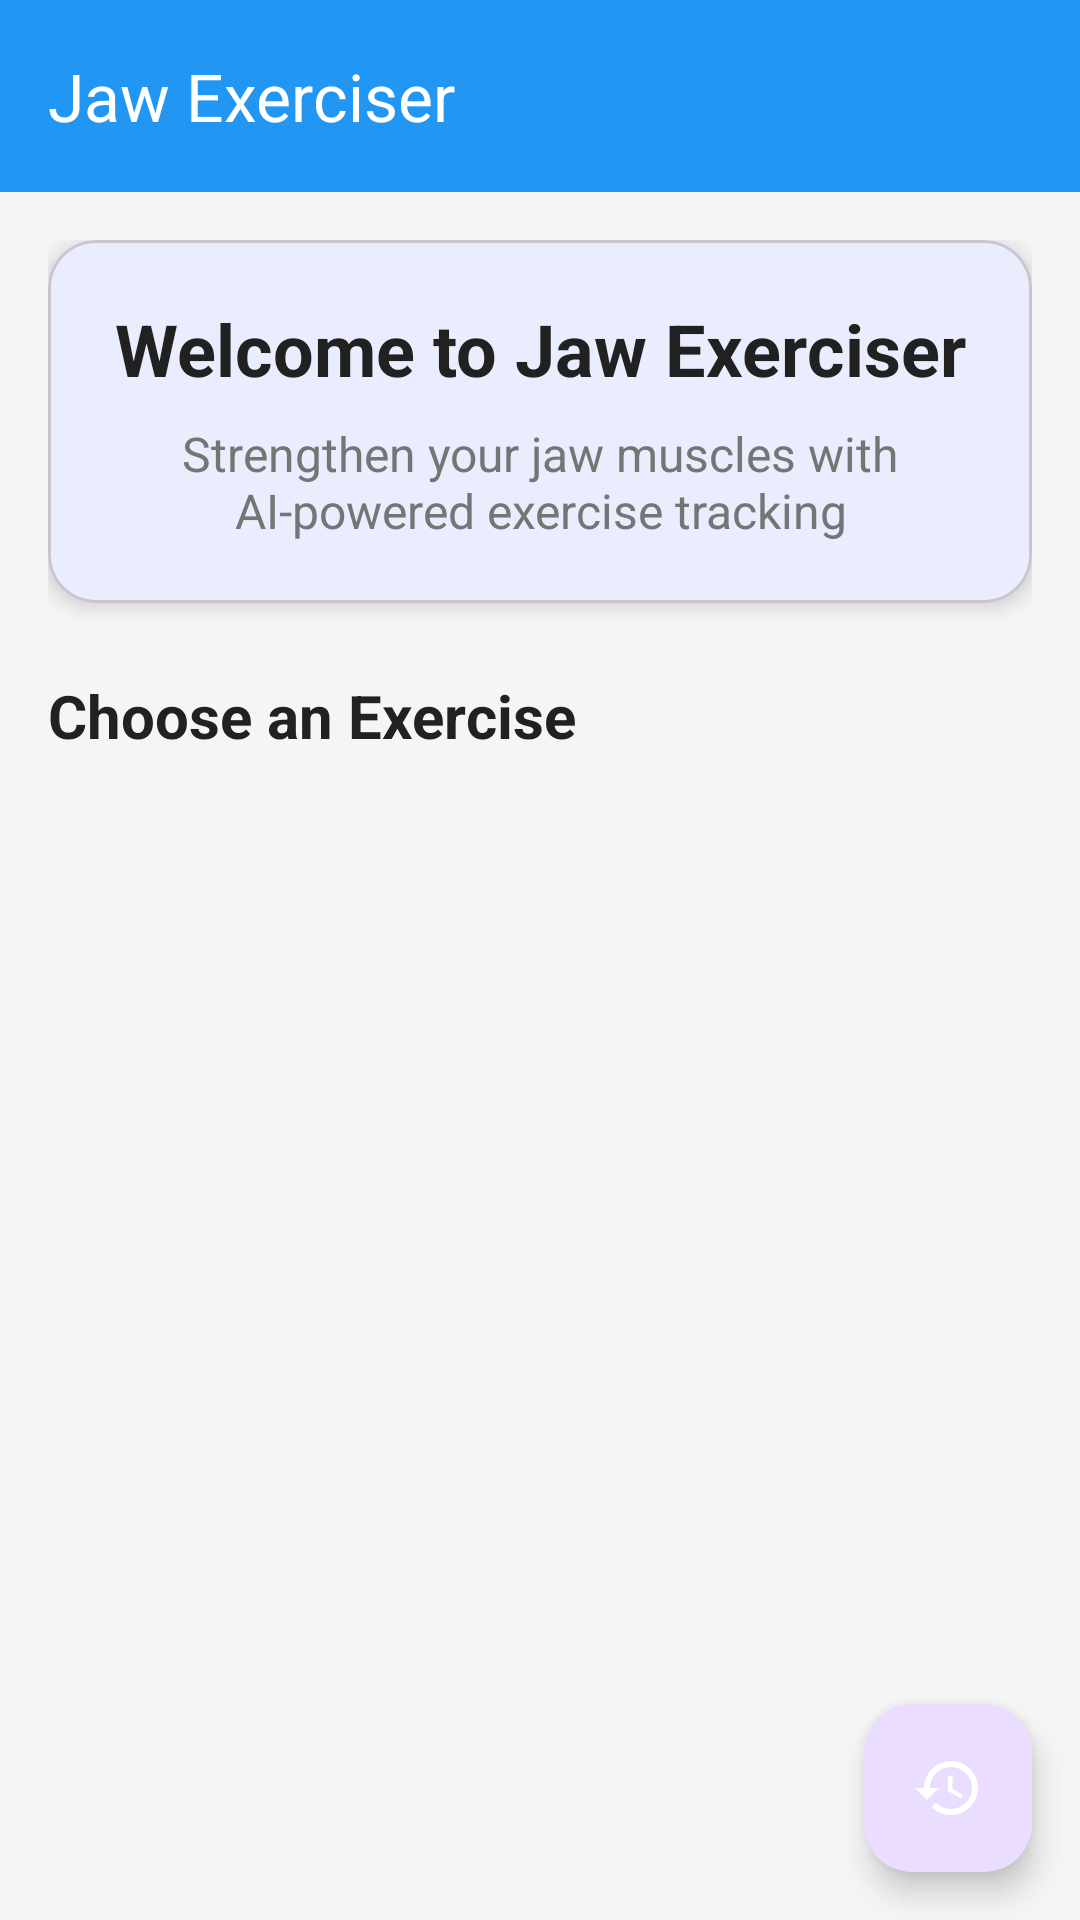

This screen was rendered from an Android layout file. Write that file and the resources it references.
<!-- AndroidManifest.xml: activity theme Theme.JawExerciser -->
<!-- res/layout/activity_main.xml -->
<?xml version="1.0" encoding="utf-8"?>
<androidx.coordinatorlayout.widget.CoordinatorLayout xmlns:android="http://schemas.android.com/apk/res/android"
    xmlns:app="http://schemas.android.com/apk/res-auto"
    xmlns:tools="http://schemas.android.com/tools"
    android:layout_width="match_parent"
    android:layout_height="match_parent"
    android:background="@color/background_light"
    tools:context=".ui.MainActivity">

    <com.google.android.material.appbar.AppBarLayout
        android:layout_width="match_parent"
        android:layout_height="wrap_content"
        android:theme="@style/ThemeOverlay.AppCompat.Dark.ActionBar">

        <com.google.android.material.appbar.MaterialToolbar
            android:id="@+id/toolbar"
            android:layout_width="match_parent"
            android:layout_height="?attr/actionBarSize"
            android:background="?attr/colorPrimary"
            app:title="@string/app_name"
            app:titleTextColor="@color/white" />

    </com.google.android.material.appbar.AppBarLayout>

    <androidx.core.widget.NestedScrollView
        android:layout_width="match_parent"
        android:layout_height="match_parent"
        app:layout_behavior="@string/appbar_scrolling_view_behavior">

        <LinearLayout
            android:layout_width="match_parent"
            android:layout_height="wrap_content"
            android:orientation="vertical"
            android:padding="16dp">

            <com.google.android.material.card.MaterialCardView
                android:layout_width="match_parent"
                android:layout_height="wrap_content"
                android:layout_marginBottom="24dp"
                app:cardCornerRadius="16dp"
                app:cardElevation="4dp">

                <LinearLayout
                    android:layout_width="match_parent"
                    android:layout_height="wrap_content"
                    android:orientation="vertical"
                    android:padding="20dp">

                    <TextView
                        android:layout_width="match_parent"
                        android:layout_height="wrap_content"
                        android:text="Welcome to Jaw Exerciser"
                        android:textSize="24sp"
                        android:textStyle="bold"
                        android:textColor="@color/text_primary"
                        android:gravity="center"
                        android:layout_marginBottom="8dp" />

                    <TextView
                        android:layout_width="match_parent"
                        android:layout_height="wrap_content"
                        android:text="Strengthen your jaw muscles with AI-powered exercise tracking"
                        android:textSize="16sp"
                        android:textColor="@color/text_secondary"
                        android:gravity="center" />

                </LinearLayout>

            </com.google.android.material.card.MaterialCardView>

            <TextView
                android:layout_width="match_parent"
                android:layout_height="wrap_content"
                android:text="Choose an Exercise"
                android:textSize="20sp"
                android:textStyle="bold"
                android:textColor="@color/text_primary"
                android:layout_marginBottom="16dp" />

            <androidx.recyclerview.widget.RecyclerView
                android:id="@+id/exerciseRecyclerView"
                android:layout_width="match_parent"
                android:layout_height="wrap_content"
                android:layout_marginBottom="16dp"
                tools:listitem="@layout/item_exercise" />

        </LinearLayout>

    </androidx.core.widget.NestedScrollView>

    <com.google.android.material.floatingactionbutton.FloatingActionButton
        android:id="@+id/fabHistory"
        android:layout_width="wrap_content"
        android:layout_height="wrap_content"
        android:layout_gravity="bottom|end"
        android:layout_margin="16dp"
        android:src="@drawable/ic_history"
        android:contentDescription="@string/exercise_history"
        app:tint="@color/white" />

</androidx.coordinatorlayout.widget.CoordinatorLayout>
<!-- res/layout/item_exercise.xml (included above) -->
<?xml version="1.0" encoding="utf-8"?>
<com.google.android.material.card.MaterialCardView xmlns:android="http://schemas.android.com/apk/res/android"
    xmlns:app="http://schemas.android.com/apk/res-auto"
    xmlns:tools="http://schemas.android.com/tools"
    android:layout_width="match_parent"
    android:layout_height="wrap_content"
    android:layout_margin="8dp"
    android:clickable="true"
    android:focusable="true"
    app:cardCornerRadius="12dp"
    app:cardElevation="4dp"
    app:rippleColor="@color/primary_blue">

    <LinearLayout
        android:layout_width="match_parent"
        android:layout_height="wrap_content"
        android:orientation="horizontal"
        android:padding="16dp">

        <ImageView
            android:id="@+id/exerciseIcon"
            android:layout_width="48dp"
            android:layout_height="48dp"
            android:layout_gravity="center_vertical"
            android:layout_marginEnd="16dp"
            android:background="@drawable/circle_background"
            android:padding="12dp"
            android:src="@drawable/ic_exercise"
            app:tint="@color/white"
            tools:ignore="ContentDescription" />

        <LinearLayout
            android:layout_width="0dp"
            android:layout_height="wrap_content"
            android:layout_weight="1"
            android:orientation="vertical">

            <TextView
                android:id="@+id/exerciseName"
                android:layout_width="match_parent"
                android:layout_height="wrap_content"
                android:textColor="@color/text_primary"
                android:textSize="18sp"
                android:textStyle="bold"
                tools:text="Jaw Opener" />

            <TextView
                android:id="@+id/exerciseDescription"
                android:layout_width="match_parent"
                android:layout_height="wrap_content"
                android:layout_marginTop="4dp"
                android:textColor="@color/text_secondary"
                android:textSize="14sp"
                tools:text="Open your mouth wide and hold for 2 seconds" />

        </LinearLayout>

        <ImageView
            android:layout_width="24dp"
            android:layout_height="24dp"
            android:layout_gravity="center_vertical"
            android:src="@drawable/ic_arrow_forward"
            app:tint="@color/text_secondary"
            tools:ignore="ContentDescription" />

    </LinearLayout>

</com.google.android.material.card.MaterialCardView>
<!-- resources referenced by this layout -->
<resources>
  <color name="background_light">#FFF5F5F5</color>
  <color name="primary_blue">#FF2196F3</color>
  <color name="text_primary">#FF212121</color>
  <color name="text_secondary">#FF757575</color>
  <color name="white">#FFFFFFFF</color>
  <!-- drawable ic_arrow_forward (drawable) -->
  <?xml version="1.0" encoding="utf-8"?>
  <vector xmlns:android="http://schemas.android.com/apk/res/android"
      android:width="24dp"
      android:height="24dp"
      android:viewportWidth="24"
      android:viewportHeight="24">
      <path
          android:fillColor="@android:color/black"
          android:pathData="M12,4l-1.41,1.41L16.17,11H4v2h12.17l-5.58,5.59L12,20l8,-8z" />
  </vector>
  <!-- drawable ic_exercise (drawable) -->
  <?xml version="1.0" encoding="utf-8"?>
  <vector xmlns:android="http://schemas.android.com/apk/res/android"
      android:width="24dp"
      android:height="24dp"
      android:viewportWidth="24"
      android:viewportHeight="24">
      <path
          android:fillColor="@android:color/white"
          android:pathData="M12,2C13.1,2 14,2.9 14,4C14,5.1 13.1,6 12,6C10.9,6 10,5.1 10,4C10,2.9 10.9,2 12,2ZM21,9V7L15,7V9C15,11.8 12.8,14 10,14V22H8V14C5.2,14 3,11.8 3,9V7H9V9C9,10.1 9.9,11 11,11H13C14.1,11 15,10.1 15,9Z" />
  </vector>
  <!-- drawable ic_history (drawable) -->
  <?xml version="1.0" encoding="utf-8"?>
  <vector xmlns:android="http://schemas.android.com/apk/res/android"
      android:width="24dp"
      android:height="24dp"
      android:viewportWidth="24"
      android:viewportHeight="24">
      <path
          android:fillColor="@android:color/white"
          android:pathData="M13,3A9,9 0 0,0 4,12H1L4.96,16.03L9,12H6A7,7 0 0,1 13,5A7,7 0 0,1 20,12A7,7 0 0,1 13,19C11.07,19 9.32,18.21 8.06,16.94L6.64,18.36C8.27,20 10.5,21 13,21A9,9 0 0,0 22,12A9,9 0 0,0 13,3M12,8V13L16.28,15.54L17,14.33L13.5,12.25V8H12Z" />
  </vector>
  <string name="app_name">Jaw Exerciser</string>
  <string name="exercise_history">Exercise History</string>
  <style name="Theme.JawExerciser" parent="Theme.Material3.DayNight">
          
          <item name="colorPrimary">@color/primary_blue</item>
          <item name="colorPrimaryVariant">@color/primary_blue_dark</item>
          <item name="colorOnPrimary">@color/white</item>
          <item name="colorSecondary">@color/accent_green</item>
          <item name="colorSecondaryVariant">@color/teal_700</item>
          <item name="colorOnSecondary">@color/black</item>
          <item name="android:statusBarColor" tools:targetApi="l">?attr/colorPrimaryVariant</item>
      </style>
  <color name="primary_blue_dark">#FF1976D2</color>
  <color name="accent_green">#FF4CAF50</color>
  <color name="teal_700">#FF018786</color>
  <color name="black">#FF000000</color>
</resources>
